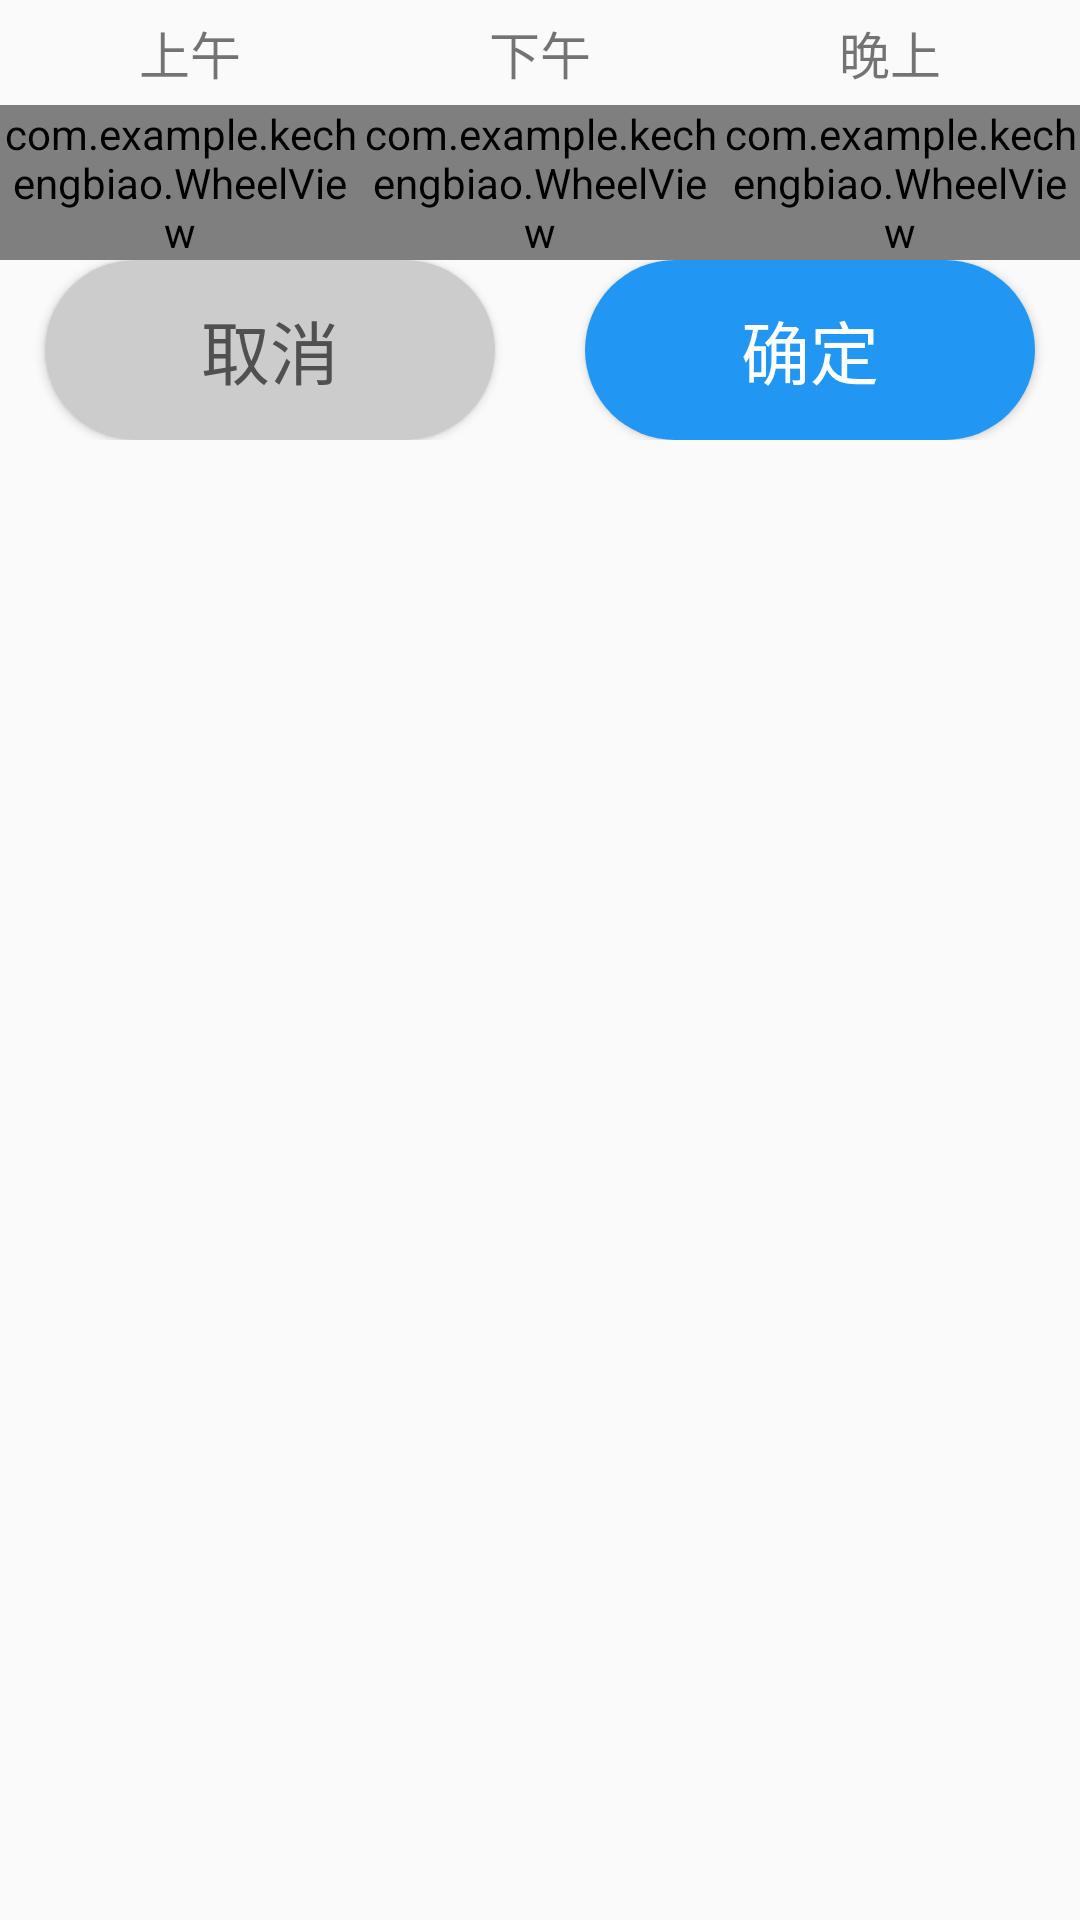

Write the Android layout XML for this screen, with the resource values it uses.
<!-- AndroidManifest.xml: application theme Theme.AppCompat.Light.NoActionBar -->
<!-- res/layout/dialog_stnumberofcourse.xml -->
<?xml version="1.0" encoding="utf-8"?>
<LinearLayout xmlns:android="http://schemas.android.com/apk/res/android"
    android:layout_width="match_parent"
    android:layout_height="match_parent"
    android:orientation="vertical">
    <LinearLayout
        android:layout_width="match_parent"
        android:layout_height="wrap_content"
        android:padding="5dp"
        android:orientation="horizontal">
        <TextView
            android:layout_width="0dp"
            android:layout_height="wrap_content"
            android:layout_weight="1"
            android:gravity="center"
            android:text="上午"
            android:textSize="17sp"/>
        <TextView
            android:layout_width="0dp"
            android:layout_height="wrap_content"
            android:layout_weight="1"
            android:gravity="center"
            android:text="下午"
            android:textSize="17sp"/>
        <TextView
            android:layout_width="0dp"
            android:layout_height="wrap_content"
            android:layout_weight="1"
            android:gravity="center"
            android:text="晚上"
            android:textSize="17sp"/>
    </LinearLayout>
    <LinearLayout
        android:layout_width="match_parent"
        android:layout_height="wrap_content"
        android:orientation="horizontal">
        <LinearLayout
            android:layout_width="0dp"
            android:layout_height="match_parent"
            android:layout_weight="1">
            <com.example.kechengbiao.WheelView
                android:id="@+id/wheel_msum"
                android:layout_width="match_parent"
                android:layout_height="wrap_content"
                />
        </LinearLayout>
        <LinearLayout
            android:layout_width="0dp"
            android:layout_height="match_parent"
            android:layout_weight="1">
            <com.example.kechengbiao.WheelView
                android:id="@+id/wheel_asum"
                android:layout_width="match_parent"
                android:layout_height="wrap_content"
                />
        </LinearLayout>
        <LinearLayout
            android:layout_width="0dp"
            android:layout_height="match_parent"
            android:layout_weight="1">
            <com.example.kechengbiao.WheelView
                android:id="@+id/wheel_esum"
                android:layout_width="match_parent"
                android:layout_height="wrap_content"
                />
        </LinearLayout>

    </LinearLayout>
    <LinearLayout
        android:layout_width="match_parent"
        android:layout_height="60dp"
        android:orientation="horizontal">
        <LinearLayout
            android:layout_width="0dp"
            android:layout_height="match_parent"
            android:layout_weight="1"
            android:gravity="center">
            <Button
                android:id="@+id/bt_number_of_course_cancel"
                android:layout_width="150dp"
                android:layout_height="60dp"
                android:text="取消"
                android:background="@drawable/button_cancel"
                android:textColor="@color/blackOfShow"
                android:textSize="23sp"/>
        </LinearLayout>
        <LinearLayout
            android:layout_width="0dp"
            android:layout_height="match_parent"
            android:layout_weight="1"
            android:gravity="center">
            <Button
                android:id="@+id/bt_number_of_course_confirm"
                android:layout_width="150dp"
                android:layout_height="60dp"
                android:background="@drawable/confirm_button"
                android:textColor="@color/white"
                android:text="确定"
                android:textSize="23sp"/>
        </LinearLayout>
    </LinearLayout>
</LinearLayout>
<!-- resources referenced by this layout -->
<resources>
  <color name="blackOfShow">#505050</color>
  <color name="white">#FFFFFFFF</color>
  <!-- drawable button_cancel (drawable) -->
  <?xml version="1.0" encoding="utf-8"?>
  <shape xmlns:android="http://schemas.android.com/apk/res/android"
      android:shape="rectangle">
      <solid android:color="@color/darkGray"/>
      <corners
          android:radius="50dp" />
  </shape>
  <!-- drawable confirm_button (drawable) -->
  <?xml version="1.0" encoding="utf-8"?>
  <shape xmlns:android="http://schemas.android.com/apk/res/android"
      android:shape="rectangle">
  
      <solid android:color="@color/bt_blue"/>
      <corners
          android:radius="50dp" />
  </shape>
  <color name="darkGray">#CCCCCC</color>
  <color name="bt_blue">#2196F3</color>
</resources>
